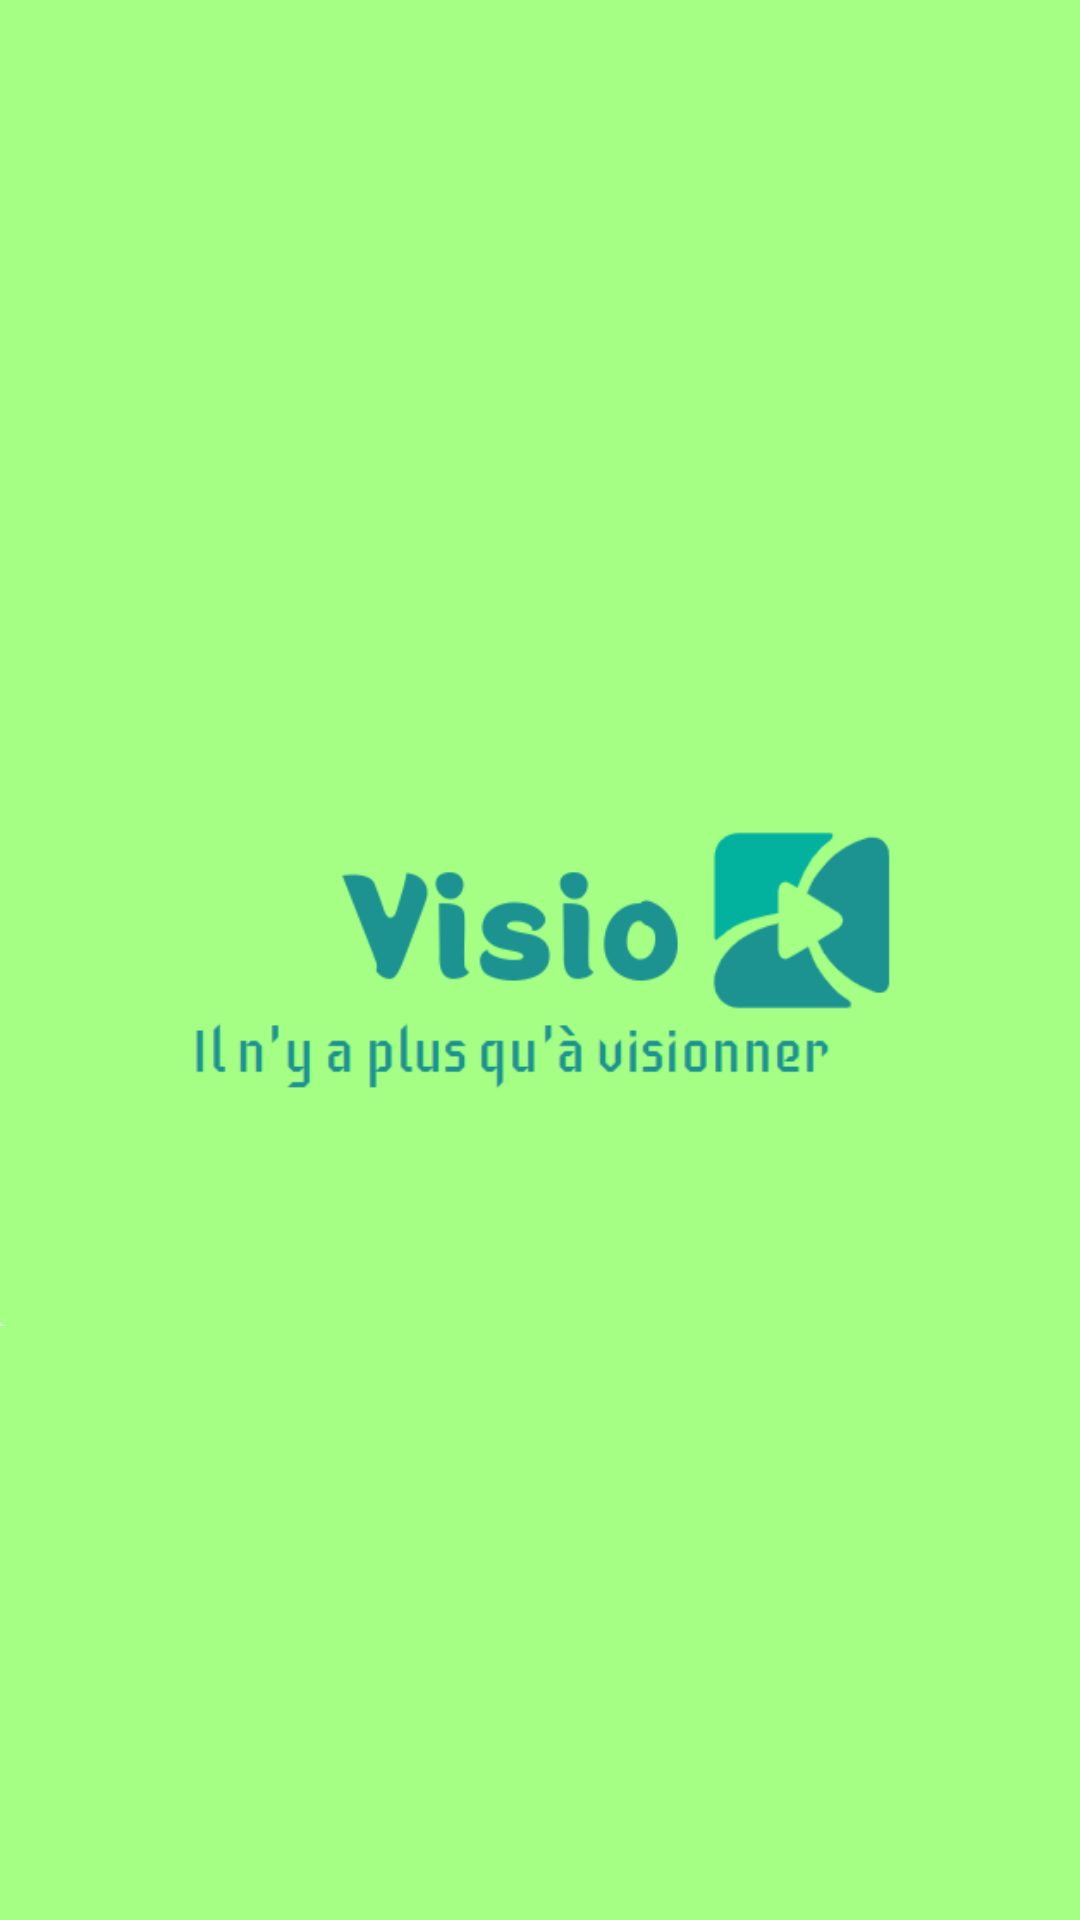

Write the Android layout XML for this screen, with the resource values it uses.
<!-- AndroidManifest.xml: application theme Theme.AppCompat.NoActionBar -->
<!-- res/layout/activity_main.xml -->
<?xml version="1.0" encoding="utf-8"?>
<androidx.constraintlayout.widget.ConstraintLayout xmlns:android="http://schemas.android.com/apk/res/android"
    xmlns:app="http://schemas.android.com/apk/res-auto"
    xmlns:tools="http://schemas.android.com/tools"
    android:layout_width="match_parent"
    android:layout_height="match_parent"
    android:background="#A4FF84"
    tools:context=".MainActivity">

    <ImageView
        android:id="@+id/imageView"
        android:layout_width="wrap_content"
        android:layout_height="wrap_content"
        app:layout_constraintBottom_toBottomOf="parent"
        app:layout_constraintEnd_toEndOf="parent"
        app:layout_constraintStart_toStartOf="parent"
        app:layout_constraintTop_toTopOf="parent"
        app:srcCompat="@drawable/visio" />
</androidx.constraintlayout.widget.ConstraintLayout>
<!-- resources referenced by this layout -->
<resources>
  <!-- drawable visio: png bitmap (drawable, 14273 bytes) -->
</resources>
